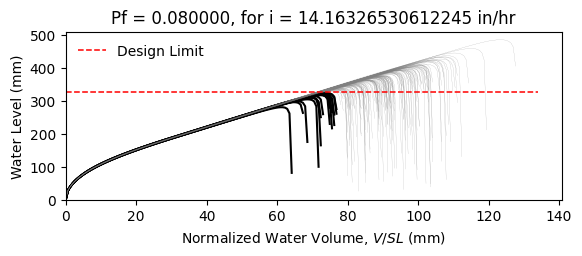

The file beside this chart, header and first rows:
W12X19, L = 360.0 in, slope = 0.020833333333333332 in/in, dead load = 6.944444444444444e-05 kip/in…
zwlim AISC Appendix 2, zwlim DAMP, zwlim Proposed for ASCE 7, zwlim Neglect Ponding, dhnom Denver, dhnom New York, dhnom New Orleans, dh Denver, dh New York, dh New Orleans, dmax
11.37, 10.83, 9.945, 12.05, 0.9904, 0.9904, 0.9904, 2.961, 2.961, 2.961, 15.58, Safe, 
11.37, 10.83, 9.945, 12.05, 0.9904, 0.9904, 0.9904, 2.961, 2.961, 2.961, 13.75, Safe, 
11.37, 10.83, 9.945, 12.05, 0.9904, 0.9904, 0.9904, 2.961, 2.961, 2.961, 13.35, Safe, 
11.37, 10.83, 9.945, 12.05, 0.9904, 0.9904, 0.9904, 2.961, 2.961, 2.961, 15.59, Safe, 
11.37, 10.83, 9.945, 12.05, 0.9904, 0.9904, 0.9904, 2.961, 2.961, 2.961, 12.95, Safe, 
11.37, 10.83, 9.945, 12.05, 0.9904, 0.9904, 0.9904, 2.961, 2.961, 2.961, 19.1, Safe, 
11.37, 10.83, 9.945, 12.05, 0.9904, 0.9904, 0.9904, 2.961, 2.961, 2.961, 14.5, Safe, 
11.37, 10.83, 9.945, 12.05, 0.9904, 0.9904, 0.9904, 2.961, 2.961, 2.961, 13.2, Safe, 
11.37, 10.83, 9.945, 12.05, 0.9904, 0.9904, 0.9904, 2.961, 2.961, 2.961, 15.18, Safe, 
11.37, 10.83, 9.945, 12.05, 0.9904, 0.9904, 0.9904, 2.961, 2.961, 2.961, 14.26, Safe, 
11.37, 10.83, 9.945, 12.05, 0.9904, 0.9904, 0.9904, 2.961, 2.961, 2.961, 12.54, Fail, 
11.37, 10.83, 9.945, 12.05, 0.9904, 0.9904, 0.9904, 2.961, 2.961, 2.961, 12.16, Fail, 
11.37, 10.83, 9.945, 12.05, 0.9904, 0.9904, 0.9904, 2.961, 2.961, 2.961, 15.42, Safe, 
11.37, 10.83, 9.945, 12.05, 0.9904, 0.9904, 0.9904, 2.961, 2.961, 2.961, 13.5, Safe, 
11.37, 10.83, 9.945, 12.05, 0.9904, 0.9904, 0.9904, 2.961, 2.961, 2.961, 15.53, Safe, 
11.37, 10.83, 9.945, 12.05, 0.9904, 0.9904, 0.9904, 2.961, 2.961, 2.961, 14.2, Safe, 
11.37, 10.83, 9.945, 12.05, 0.9904, 0.9904, 0.9904, 2.961, 2.961, 2.961, 14.66, Safe, 
11.37, 10.83, 9.945, 12.05, 0.9904, 0.9904, 0.9904, 2.961, 2.961, 2.961, 16.05, Safe, 
11.37, 10.83, 9.945, 12.05, 0.9904, 0.9904, 0.9904, 2.961, 2.961, 2.961, 13.21, Safe, 
11.37, 10.83, 9.945, 12.05, 0.9904, 0.9904, 0.9904, 2.961, 2.961, 2.961, 13.92, Safe, 
11.37, 10.83, 9.945, 12.05, 0.9904, 0.9904, 0.9904, 2.961, 2.961, 2.961, 13.08, Safe, 
11.37, 10.83, 9.945, 12.05, 0.9904, 0.9904, 0.9904, 2.961, 2.961, 2.961, 15.47, Safe, 
11.37, 10.83, 9.945, 12.05, 0.9904, 0.9904, 0.9904, 2.961, 2.961, 2.961, 15.86, Safe, 
11.37, 10.83, 9.945, 12.05, 0.9904, 0.9904, 0.9904, 2.961, 2.961, 2.961, 14.37, Safe, 
11.37, 10.83, 9.945, 12.05, 0.9904, 0.9904, 0.9904, 2.961, 2.961, 2.961, 13.84, Safe, 
11.37, 10.83, 9.945, 12.05, 0.9904, 0.9904, 0.9904, 2.961, 2.961, 2.961, 12.24, Fail, 
11.37, 10.83, 9.945, 12.05, 0.9904, 0.9904, 0.9904, 2.961, 2.961, 2.961, 15.15, Safe, 
11.37, 10.83, 9.945, 12.05, 0.9904, 0.9904, 0.9904, 2.961, 2.961, 2.961, 14.75, Safe, 
11.37, 10.83, 9.945, 12.05, 0.9904, 0.9904, 0.9904, 2.961, 2.961, 2.961, 13.27, Safe, 
11.37, 10.83, 9.945, 12.05, 0.9904, 0.9904, 0.9904, 2.961, 2.961, 2.961, 16.49, Safe, 
11.37, 10.83, 9.945, 12.05, 0.9904, 0.9904, 0.9904, 2.961, 2.961, 2.961, 14.78, Safe, 
11.37, 10.83, 9.945, 12.05, 0.9904, 0.9904, 0.9904, 2.961, 2.961, 2.961, 15.07, Safe, 
11.37, 10.83, 9.945, 12.05, 0.9904, 0.9904, 0.9904, 2.961, 2.961, 2.961, 13.63, Safe, 
11.37, 10.83, 9.945, 12.05, 0.9904, 0.9904, 0.9904, 2.961, 2.961, 2.961, 16.12, Safe, 
11.37, 10.83, 9.945, 12.05, 0.9904, 0.9904, 0.9904, 2.961, 2.961, 2.961, 15.34, Safe, 
11.37, 10.83, 9.945, 12.05, 0.9904, 0.9904, 0.9904, 2.961, 2.961, 2.961, 13.21, Safe, 
11.37, 10.83, 9.945, 12.05, 0.9904, 0.9904, 0.9904, 2.961, 2.961, 2.961, 14.8, Safe, 
11.37, 10.83, 9.945, 12.05, 0.9904, 0.9904, 0.9904, 2.961, 2.961, 2.961, 15.15, Safe, 
11.37, 10.83, 9.945, 12.05, 0.9904, 0.9904, 0.9904, 2.961, 2.961, 2.961, 15.79, Safe, 
11.37, 10.83, 9.945, 12.05, 0.9904, 0.9904, 0.9904, 2.961, 2.961, 2.961, 12.68, Fail, 
11.37, 10.83, 9.945, 12.05, 0.9904, 0.9904, 0.9904, 2.961, 2.961, 2.961, 16.2, Safe, 
11.37, 10.83, 9.945, 12.05, 0.9904, 0.9904, 0.9904, 2.961, 2.961, 2.961, 13.7, Safe, 
11.37, 10.83, 9.945, 12.05, 0.9904, 0.9904, 0.9904, 2.961, 2.961, 2.961, 14.24, Safe, 
11.37, 10.83, 9.945, 12.05, 0.9904, 0.9904, 0.9904, 2.961, 2.961, 2.961, 14.06, Safe, 
11.37, 10.83, 9.945, 12.05, 0.9904, 0.9904, 0.9904, 2.961, 2.961, 2.961, 15.86, Safe, 
11.37, 10.83, 9.945, 12.05, 0.9904, 0.9904, 0.9904, 2.961, 2.961, 2.961, 12.55, Fail, 
11.37, 10.83, 9.945, 12.05, 0.9904, 0.9904, 0.9904, 2.961, 2.961, 2.961, 14.56, Safe, 
11.37, 10.83, 9.945, 12.05, 0.9904, 0.9904, 0.9904, 2.961, 2.961, 2.961, 13.54, Safe, 
11.37, 10.83, 9.945, 12.05, 0.9904, 0.9904, 0.9904, 2.961, 2.961, 2.961, 14.57, Safe, 
11.37, 10.83, 9.945, 12.05, 0.9904, 0.9904, 0.9904, 2.961, 2.961, 2.961, 13.3, Safe, 
11.37, 10.83, 9.945, 12.05, 0.9904, 0.9904, 0.9904, 2.961, 2.961, 2.961, 15.45, Safe, 
11.37, 10.83, 9.945, 12.05, 0.9904, 0.9904, 0.9904, 2.961, 2.961, 2.961, 11.74, Fail, 
11.37, 10.83, 9.945, 12.05, 0.9904, 0.9904, 0.9904, 2.961, 2.961, 2.961, 14.64, Safe, 
11.37, 10.83, 9.945, 12.05, 0.9904, 0.9904, 0.9904, 2.961, 2.961, 2.961, 13.62, Safe, 
11.37, 10.83, 9.945, 12.05, 0.9904, 0.9904, 0.9904, 2.961, 2.961, 2.961, 16.52, Safe, 
11.37, 10.83, 9.945, 12.05, 0.9904, 0.9904, 0.9904, 2.961, 2.961, 2.961, 13.42, Safe, 
11.37, 10.83, 9.945, 12.05, 0.9904, 0.9904, 0.9904, 2.961, 2.961, 2.961, 14.27, Safe, 
11.37, 10.83, 9.945, 12.05, 0.9904, 0.9904, 0.9904, 2.961, 2.961, 2.961, 13.46, Safe, 
11.37, 10.83, 9.945, 12.05, 0.9904, 0.9904, 0.9904, 2.961, 2.961, 2.961, 12.37, Fail, 
... 142 more rows
